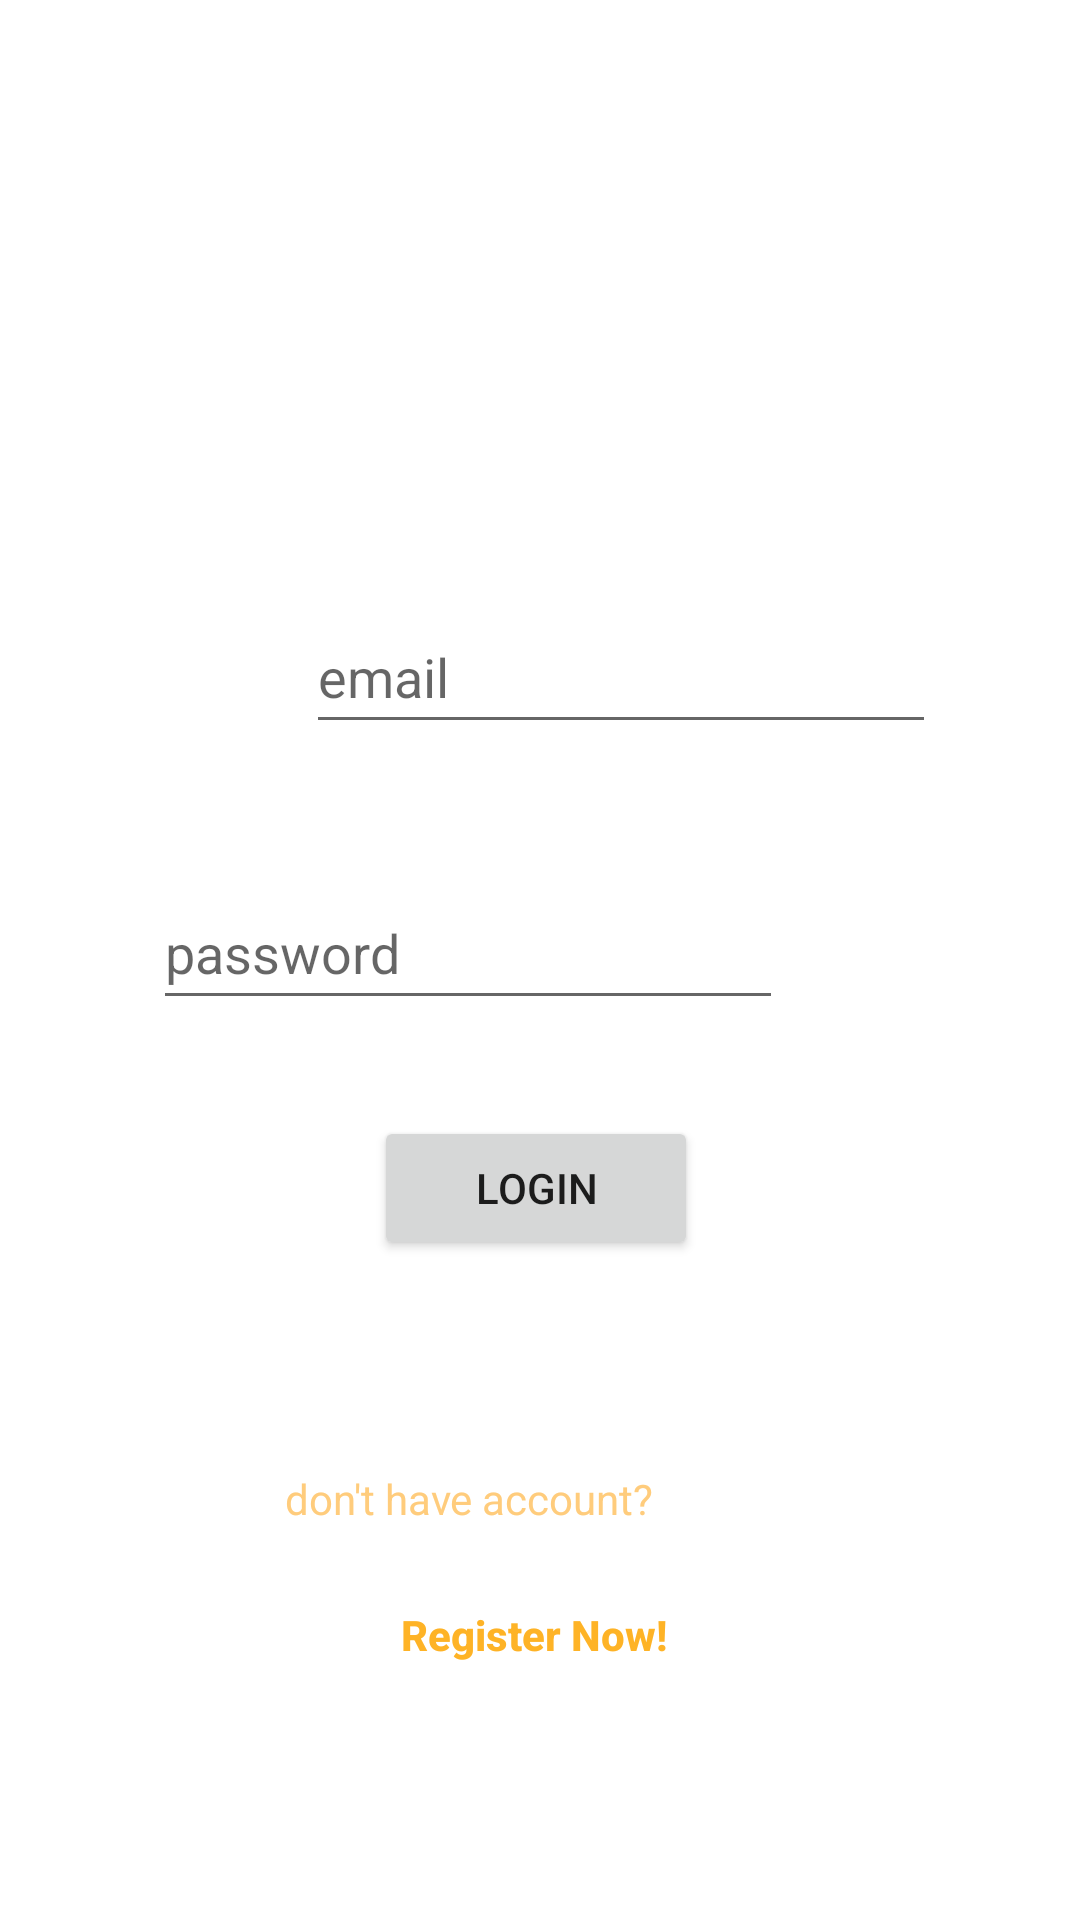

Reconstruct the res/layout file that produces this screen, plus the resources it refers to.
<!-- AndroidManifest.xml: application theme Theme.CookingRecipeApp -->
<!-- res/layout/activity_login.xml -->
<?xml version="1.0" encoding="utf-8"?>
<androidx.constraintlayout.widget.ConstraintLayout xmlns:android="http://schemas.android.com/apk/res/android"
    xmlns:app="http://schemas.android.com/apk/res-auto"
    xmlns:tools="http://schemas.android.com/tools"
    android:layout_width="match_parent"
    android:layout_height="match_parent"
    tools:context=".ui.LoginActivity">

    <EditText
        android:id="@+id/etLoginEmail"
        android:layout_width="wrap_content"
        android:layout_height="wrap_content"
        android:layout_marginStart="102dp"
        android:layout_marginTop="200dp"
        android:layout_marginEnd="99dp"
        android:ems="10"
        android:hint="email"
        android:inputType="textEmailAddress"
        android:minHeight="48dp"
        app:layout_constraintEnd_toEndOf="parent"
        app:layout_constraintHorizontal_bias="0.0"
        app:layout_constraintStart_toStartOf="parent"
        app:layout_constraintTop_toTopOf="parent" />

    <EditText
        android:id="@+id/etLoginPassword"
        android:layout_width="wrap_content"
        android:layout_height="wrap_content"
        android:layout_marginStart="103dp"
        android:layout_marginTop="44dp"
        android:layout_marginEnd="99dp"
        android:ems="10"
        android:hint="password"
        android:inputType="textPassword"
        android:minHeight="48dp"
        app:layout_constraintEnd_toEndOf="parent"
        app:layout_constraintHorizontal_bias="1.0"
        app:layout_constraintStart_toStartOf="parent"
        app:layout_constraintTop_toBottomOf="@+id/etLoginEmail" />

    <Button
        android:id="@+id/button2"
        android:layout_width="108dp"
        android:layout_height="48dp"
        android:layout_marginStart="162dp"
        android:layout_marginTop="32dp"
        android:layout_marginEnd="162dp"
        android:text="login"
        app:layout_constraintEnd_toEndOf="parent"
        app:layout_constraintHorizontal_bias="0.523"
        app:layout_constraintStart_toStartOf="parent"
        app:layout_constraintTop_toBottomOf="@+id/etLoginPassword" />

    <TextView
        android:id="@+id/textView2"
        android:layout_width="wrap_content"
        android:layout_height="wrap_content"
        android:layout_marginStart="142dp"
        android:layout_marginTop="70dp"
        android:layout_marginEnd="142dp"
        android:text="don't have account?"
        android:textColor="@color/light_orange"
        app:layout_constraintEnd_toEndOf="parent"
        app:layout_constraintHorizontal_bias="1.0"
        app:layout_constraintStart_toStartOf="parent"
        app:layout_constraintTop_toBottomOf="@+id/button2" />

    <Button
        android:id="@+id/button3"
        android:layout_width="wrap_content"
        android:layout_height="wrap_content"
        android:layout_marginTop="12dp"
        android:background="@android:color/transparent"
        android:text="Register Now!"
        android:textAllCaps="false"
        android:textColor="@color/yellow"
        android:textStyle="bold"
        app:layout_constraintEnd_toEndOf="parent"
        app:layout_constraintHorizontal_bias="0.493"
        app:layout_constraintStart_toStartOf="parent"
        app:layout_constraintTop_toBottomOf="@+id/textView2" />

</androidx.constraintlayout.widget.ConstraintLayout>
<!-- resources referenced by this layout -->
<resources>
  <color name="light_orange">#FFCC7C</color>
  <color name="yellow">#FFFEB326</color>
  <style name="Theme.CookingRecipeApp" parent="Theme.MaterialComponents.DayNight.DarkActionBar">
          
          <item name="colorPrimary">@color/purple_500</item>
          <item name="colorPrimaryVariant">@color/purple_700</item>
          <item name="colorOnPrimary">@color/white</item>
          
          <item name="colorSecondary">@color/teal_200</item>
          <item name="colorSecondaryVariant">@color/teal_700</item>
          <item name="colorOnSecondary">@color/black</item>
          
          <item name="android:statusBarColor" tools:targetApi="l">?attr/colorPrimaryVariant</item>
          
      </style>
  <color name="purple_500">#FF6200EE</color>
  <color name="purple_700">#FF3700B3</color>
  <color name="white">#FFFFFFFF</color>
  <color name="teal_200">#FF03DAC5</color>
  <color name="teal_700">#FF018786</color>
  <color name="black">#FF000000</color>
</resources>
